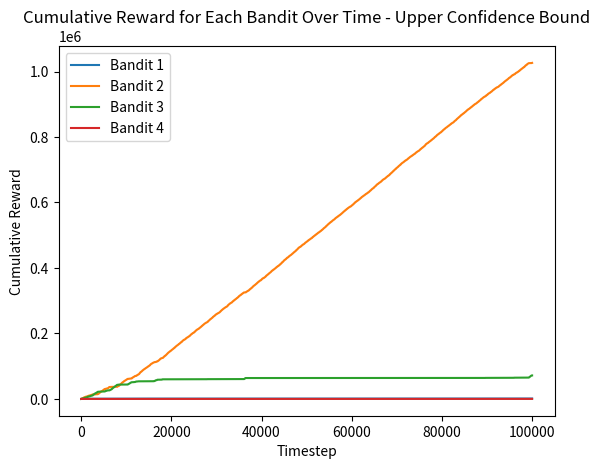

Write the Python code that produced this figure.
import matplotlib.pyplot as plt
import random
import math

#------------------------------------Classes construction------------------------------------#

class Bandit:
    def __init__(self, n, r):
        self.n = n
        self.reward = r[0]
        self.weight = r[1]

class Agent:
    def __init__(self, a, t, c):
        self.action = a # Bandit class
        self.q_value = [1.0/len(a) for _ in range(len(a))]
        self.action_value = [[0,0] for _ in range(len(a))] # [action count, cumulative reward]
        self.step = t
        self.upper_confidence = [1.0 for _ in range(len(a))]
        self.explore_gain = c # exploration gain 

        #for output
        self.simulated_rewards = [] # [action, recieved reward]
        self.cumulative_rewards = [[0] for _ in range(len(a))]  # Track cumulative reward for each bandit

    def normalize(self, val):
        total = sum(val)
        if total != 0:
            return [p / total for p in val]
        else:
            return [1.0 / len(val) for _ in val]

    def normalize_q(self, q):
        normal = []
        for count,cumulative_reward in q:
            if count != 0:
                normal.append(cumulative_reward/count)
            else:
                normal.append(0)

        total = sum(normal)
        if total != 0:
            return [p / total for p in normal]
        else:
            return [1.0 / len(q) for _ in q]

    def simulate(self):
        for t in range(self.step):
            
            # Select an action based on q_value weight at timestep t
            action_t = self.action[max(range(len(self.q_value)), key=lambda i: self.q_value[i])]

            # Update the uppder confidence bound
            for i in range(len(self.action)):
                if self.action_value[i][0] == 0:
                    self.upper_confidence[i] = max(a.reward for a in self.action) #buffer
                else:
                    self.upper_confidence[i] = math.sqrt(math.log(t+1) / (2 * self.action_value[i][0])) * self.explore_gain

            # Return a reward for that action at timestep t and mode
            reward = random.choices([0, action_t.reward], [1.0 - action_t.weight, action_t.weight], k=1)[0]
            self.simulated_rewards.append([action_t.n, reward])

            # Update cumulative rewards for the selected bandit
            self.cumulative_rewards[action_t.n].append(self.cumulative_rewards[action_t.n][-1] + reward)

            # For other bandits, copy the last cumulative reward (no change)
            for i in range(len(self.cumulative_rewards)):
                if i != action_t.n:
                    self.cumulative_rewards[i].append(self.cumulative_rewards[i][-1])

            # Count actions and add a reward to the action value
            self.action_value[action_t.n] = [x+y for x,y in zip(self.action_value[action_t.n],[1,self.simulated_rewards[-1][1]])]

            # Normalize
            self.q_value = self.normalize([q + u for q, u in zip(self.normalize_q(self.action_value), self.upper_confidence)])

        return self.simulated_rewards, self.q_value
        
#------------------------------------Running the script------------------------------------#

if __name__ == "__main__":

    #------------------------------------Initilization------------------------------------#

    steps = 10000 # Steps per iteration
    iterations = 10
    explore_rate = 2

    reward_matrix = [[5,0.9],[100,0.11],[50,0.2],[1,1]] # [reward, probability]
    # reward_matrix = [[1000,0.01],[500,0.02],[100,0.1],[50,0.2],[20,0.5]]

    bandits = [Bandit(i, reward_matrix[i]) for i in range(len(reward_matrix))]
    agent = Agent(bandits,steps,explore_rate)

    weight = [1.0 / len(bandits) for _ in range(len(bandits))] # Pre-initialize for edge cases (for output only not computed)

    #--------------------------------------Simulation--------------------------------------#
    
    for i in range(iterations):
        result, weight = agent.simulate()

    #----------------------------------------Result----------------------------------------#

    action_counts = [val[0] for val in agent.action_value]
    average_rewards = [val[1] / val[0] if val[0] > 0 else 0 for val in agent.action_value]

    print("\nSummary:")
    for i, (count, avg_reward) in enumerate(zip(action_counts, average_rewards)):
        print(f"Action {i + 1}: Count = {count}, Average Reward = {avg_reward:.2f}, Weight = {weight[i]:.4f}")
    print('-------------------------------------------')

    for i, cumulative_reward in enumerate(agent.cumulative_rewards):
            plt.plot(range(len(cumulative_reward)), cumulative_reward, label=f"Bandit {i + 1}")

    plt.xlabel("Timestep")
    plt.ylabel("Cumulative Reward")
    plt.title("Cumulative Reward for Each Bandit Over Time - Upper Confidence Bound")
    plt.legend()
    plt.show()